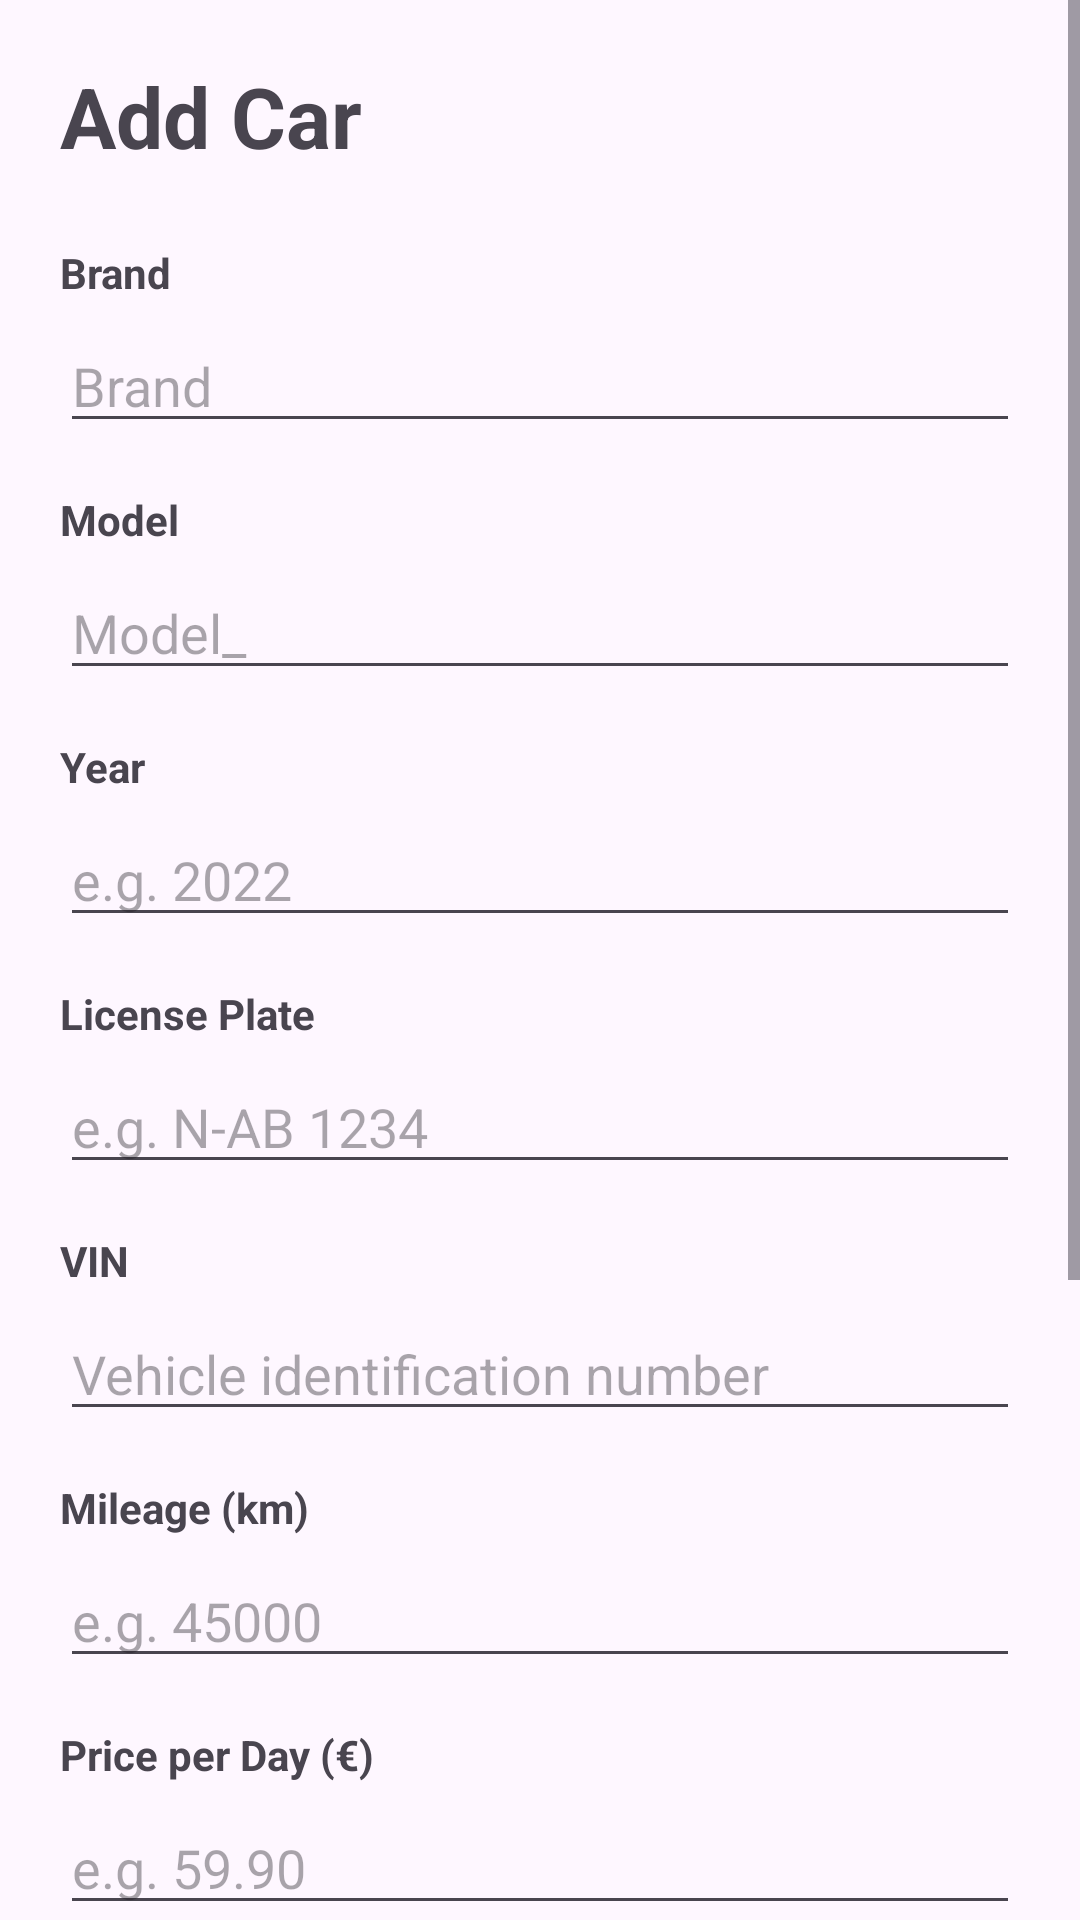

Here is an Android app screen rendered from its layout file. Give the layout XML and the strings, colors and styles it references.
<!-- AndroidManifest.xml: application theme Theme.Cars_test -->
<!-- res/layout/fragment_car.xml -->
<?xml version="1.0" encoding="utf-8"?>
<ScrollView
    xmlns:android="http://schemas.android.com/apk/res/android"
    android:layout_width="match_parent"
    android:layout_height="match_parent"
    android:fillViewport="true"
    xmlns:app="http://schemas.android.com/apk/res-auto"
    xmlns:tools="http://schemas.android.com/tools"
    tools:context=".CarFragment">

    <LinearLayout
        android:layout_width="match_parent"
        android:layout_height="wrap_content"
        android:orientation="vertical"
        android:padding="20dp">

        <TextView
            android:layout_width="match_parent"
            android:layout_height="wrap_content"
            android:text="@string/add_car"
            android:textSize="28sp"
            android:textStyle="bold"
            android:layout_marginBottom="24dp" />

        

        <TextView
            android:layout_width="match_parent"
            android:layout_height="wrap_content"
            android:text="@string/brand"
            android:textStyle="bold"
            android:layout_marginBottom="6dp" />

        <EditText
            android:id="@+id/editBrand"
            android:layout_width="match_parent"
            android:layout_height="wrap_content"
            android:hint="@string/brand_hint"
            android:inputType="textCapWords"
            android:layout_marginBottom="16dp" />

        

        <TextView
            android:layout_width="match_parent"
            android:layout_height="wrap_content"
            android:text="@string/model"
            android:textStyle="bold"
            android:layout_marginBottom="6dp" />

        <EditText
            android:id="@+id/editModel"
            android:layout_width="match_parent"
            android:layout_height="wrap_content"
            android:hint="@string/model_hint"
            android:inputType="textCapWords"
            android:layout_marginBottom="16dp" />

        

        <TextView
            android:layout_width="match_parent"
            android:layout_height="wrap_content"
            android:text="@string/year"
            android:textStyle="bold"
            android:layout_marginBottom="6dp" />

        <EditText
            android:id="@+id/editYear"
            android:layout_width="match_parent"
            android:layout_height="wrap_content"
            android:hint="@string/year_hint"
            android:inputType="number"
            android:layout_marginBottom="16dp" />

        

        <TextView
            android:layout_width="match_parent"
            android:layout_height="wrap_content"
            android:text="@string/license_plate"
            android:textStyle="bold"
            android:layout_marginBottom="6dp" />

        <EditText
            android:id="@+id/editLicensePlate"
            android:layout_width="match_parent"
            android:layout_height="wrap_content"
            android:hint="@string/license_plate_hint"
            android:inputType="textCapCharacters"
            android:layout_marginBottom="16dp" />

        

        <TextView
            android:layout_width="match_parent"
            android:layout_height="wrap_content"
            android:text="@string/vin"
            android:textStyle="bold"
            android:layout_marginBottom="6dp" />

        <EditText
            android:id="@+id/editVin"
            android:layout_width="match_parent"
            android:layout_height="wrap_content"
            android:hint="@string/vin_hint"
            android:inputType="textCapCharacters"
            android:layout_marginBottom="16dp" />

        

        <TextView
            android:layout_width="match_parent"
            android:layout_height="wrap_content"
            android:text="@string/mileage"
            android:textStyle="bold"
            android:layout_marginBottom="6dp" />

        <EditText
            android:id="@+id/editMileage"
            android:layout_width="match_parent"
            android:layout_height="wrap_content"
            android:hint="@string/mileage_hint"
            android:inputType="number"
            android:layout_marginBottom="16dp" />

        

        <TextView
            android:layout_width="match_parent"
            android:layout_height="wrap_content"
            android:text="@string/price_per_day"
            android:textStyle="bold"
            android:layout_marginBottom="6dp" />

        <EditText
            android:id="@+id/editPricePerDay"
            android:layout_width="match_parent"
            android:layout_height="wrap_content"
            android:hint="@string/price_per_day_hint"
            android:inputType="numberDecimal"
            android:layout_marginBottom="16dp" />

        

        <TextView
            android:layout_width="match_parent"
            android:layout_height="wrap_content"
            android:text="@string/status"
            android:textStyle="bold"
            android:layout_marginBottom="6dp" />

        <Spinner
            android:id="@+id/spinnerStatus"
            android:layout_width="match_parent"
            android:layout_height="wrap_content"
            android:layout_marginBottom="16dp" />

        

        <TextView
            android:layout_width="match_parent"
            android:layout_height="wrap_content"
            android:text="@string/notes"
            android:textStyle="bold"
            android:layout_marginBottom="6dp" />

        <EditText
            android:id="@+id/editNotes"
            android:layout_width="match_parent"
            android:layout_height="120dp"
            android:gravity="top"
            android:hint="@string/notes_hint"
            android:inputType="textMultiLine"
            android:layout_marginBottom="24dp" />

        

        <Button
            android:id="@+id/buttonSaveCar"
            android:layout_width="match_parent"
            android:layout_height="wrap_content"
            android:text="@string/save_car"
            android:textSize="18sp" />

    </LinearLayout>

</ScrollView>
<!-- resources referenced by this layout -->
<resources>
  <string name="add_car">Add Car</string>
  <string name="brand">Brand</string>
  <string name="brand_hint">Brand</string>
  <string name="license_plate">License Plate</string>
  <string name="license_plate_hint">e.g. N-AB 1234</string>
  <string name="mileage">Mileage (km)</string>
  <string name="mileage_hint">e.g. 45000</string>
  <string name="model">Model</string>
  <string name="model_hint">Model_</string>
  <string name="notes">Notes</string>
  <string name="notes_hint">Additional information</string>
  <string name="price_per_day">Price per Day (€)</string>
  <string name="price_per_day_hint">e.g. 59.90</string>
  <string name="save_car">Save Car</string>
  <string name="status">Status</string>
  <string name="vin">VIN</string>
  <string name="vin_hint">Vehicle identification number</string>
  <string name="year">Year</string>
  <string name="year_hint">e.g. 2022</string>
  <style name="Theme.Cars_test" parent="Base.Theme.Cars_test" />
  <style name="Base.Theme.Cars_test" parent="Theme.Material3.DayNight.NoActionBar">
          
          
      </style>
</resources>
